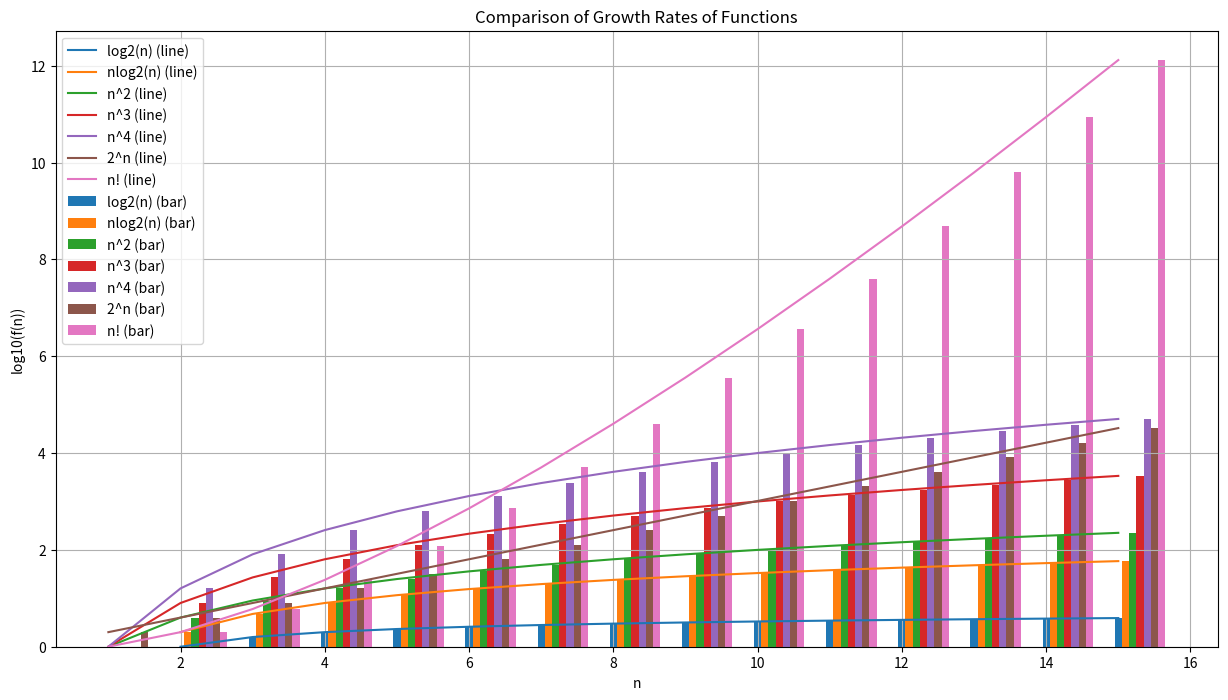

The script that saved this image:
""""Module to plot the line & bar graph for some given functions."""

import math

import matplotlib.pyplot as plt
import numpy as np

# Generate x-axis values (n from 1 to 15)
n = np.arange(1, 16)

# Define the functions and compute their logarithmic values (base 10)
log2n = np.log10(np.log2(n))
nlog2n = np.log10(n * np.log2(n))
n2 = np.log10(n**2)
n3 = np.log10(n**3)
n4 = np.log10(n**4)
twoN = np.log10(2**n)
nfact = np.log10([math.factorial(i) for i in n])

# Store functions in a dictionary
functions = {
    "log2(n)": log2n,
    "nlog2(n)": nlog2n,
    "n^2": n2,
    "n^3": n3,
    "n^4": n4,
    "2^n": twoN,
    "n!": nfact,
}

# Plotting the graphs
plt.figure(figsize=(15, 8))

# Plot line graphs
for name, values in functions.items():
    plt.plot(n, values, label=f"{name} (line)")

# Plot bar graphs
BAR_WIDTH = 0.1  # Set a non-zero width for bars
offsets = np.arange(len(functions)) * BAR_WIDTH  # Adjust offsets for each function
for i, (name, values) in enumerate(functions.items()):
    plt.bar(n + offsets[i], values, width=BAR_WIDTH, label=f"{name} (bar)")

# Add labels, title, and legend
plt.xlabel("n")
plt.ylabel("log10(f(n))")
plt.title("Comparison of Growth Rates of Functions")
plt.legend()
plt.grid()
plt.show()
